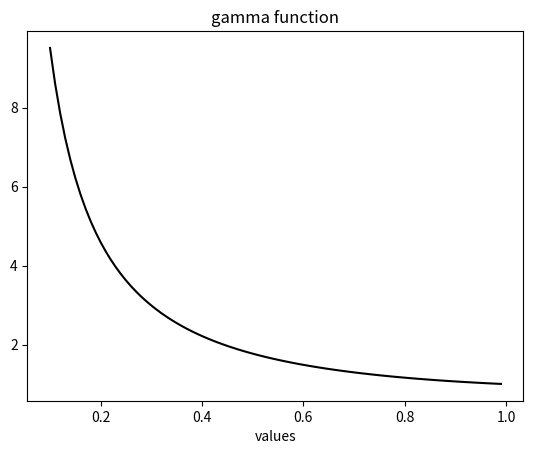

Recreate this plot in Python.
# -*- coding: utf-8 -*-
"""
Created on Sat Jul  2 18:14:56 2022

[redacted]
@name: Program_2_15.py
@function: Gamma function
@Python version: Python 3.8
"""

import numpy as np
import matplotlib.pyplot as plt
from scipy.special import gamma

# Gamma function. 
v = np.arange(0.1,1,0.01)
y = gamma(v)
# Plots figure. 
plt.plot(v,y,'k')
plt.xlabel('values')
plt.title('gamma function')
plt.show()